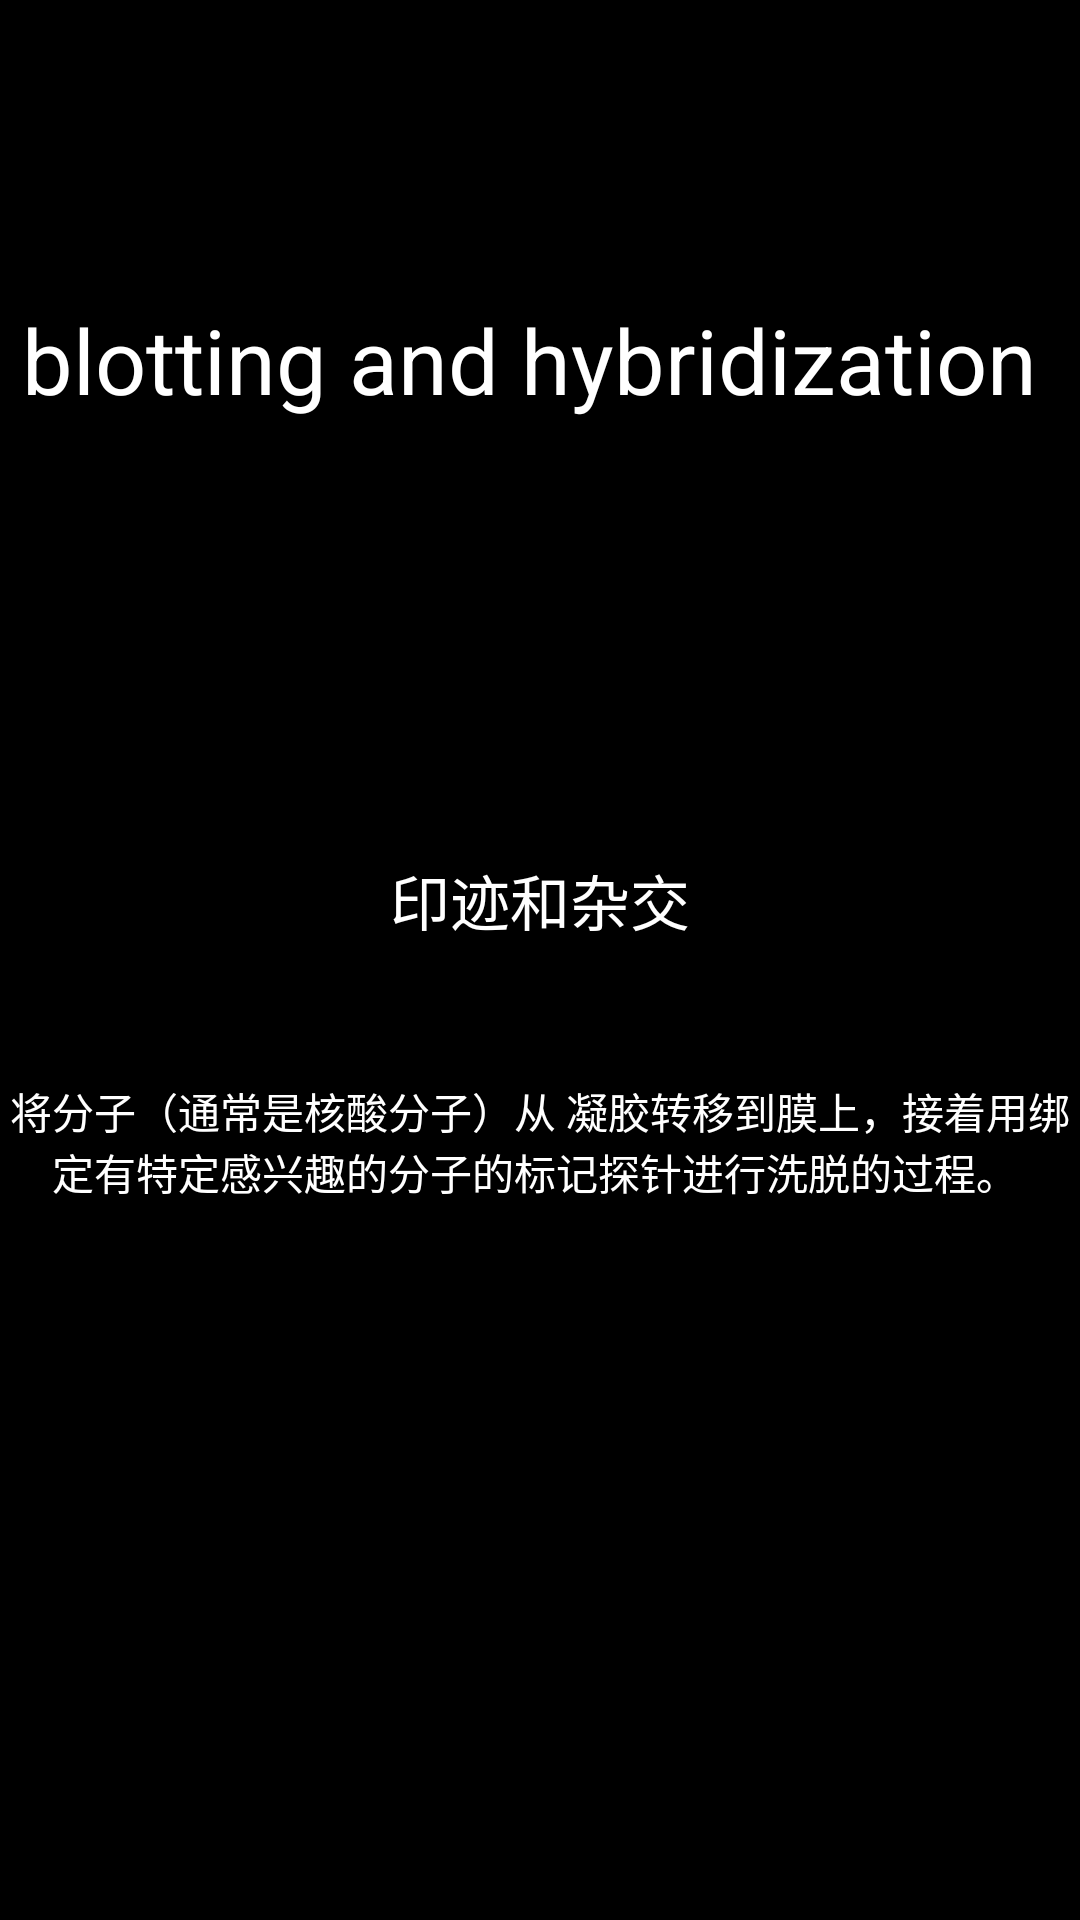

Here is an Android app screen rendered from its layout file. Give the layout XML and the strings, colors and styles it references.
<!-- AndroidManifest.xml: application theme AppTheme -->
<!-- res/layout/adapter_viewpager.xml -->
<?xml version="1.0" encoding="utf-8"?>
<LinearLayout xmlns:android="http://schemas.android.com/apk/res/android"
    android:layout_width="match_parent"
    android:layout_height="match_parent"
    android:background="#000000"
    android:orientation="vertical">

    <TextView
        android:id="@+id/en_word"
        android:layout_width="match_parent"
        android:layout_height="240dp"
        android:gravity="center"
        android:text="blotting and hybridization "
        android:textColor="#ffffff"
        android:textSize="30sp" />

    <TextView
        android:id="@+id/zh_word"
        android:layout_width="match_parent"
        android:layout_height="120dp"
        android:gravity="center"
        android:text="印迹和杂交"
        android:textColor="#ffffff"
        android:textSize="20sp" />

    <TextView
        android:id="@+id/explanation"
        android:layout_width="match_parent"
        android:layout_height="wrap_content"
        android:gravity="center"
        android:text="将分子（通常是核酸分子）从 凝胶转移到膜上，接着用绑定有特定感兴趣的分子的标记探针进行洗脱的过程。 "
        android:textColor="#ffffff" />
</LinearLayout>
<!-- resources referenced by this layout -->
<resources>
  <style name="AppTheme" parent="Theme.AppCompat.Light.NoActionBar">
          
          <item name="colorPrimary">@color/colorPrimary</item>
          <item name="colorPrimaryDark">@color/colorPrimaryDark</item>
          <item name="colorAccent">@color/colorAccent</item>
  
          <item name="windowActionModeOverlay">true</item>
          
          
          
  
          
          
              
              
          
      </style>
  <color name="colorPrimary">#3f51b5</color>
  <color name="colorPrimaryDark">#303F9F</color>
  <color name="colorAccent">#FF4081</color>
</resources>
